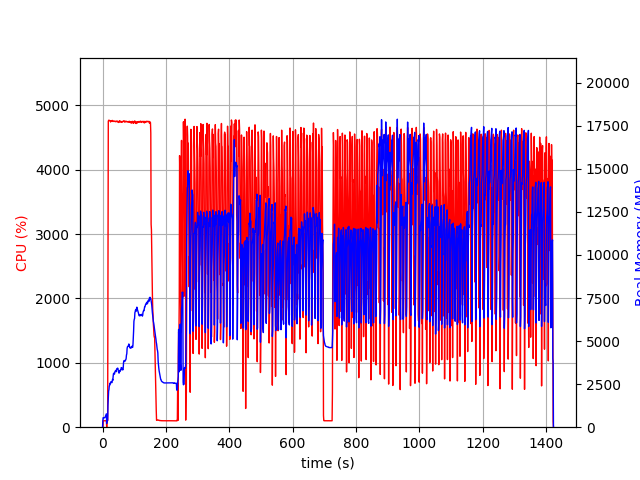

The data file committed next to this chart (first rows):
elapsed_time, nproc, cpu, mem_real, mem_virtual
3.910064697265625e-05, 2, 0.0, 15.95, 3195
1.007, 4, 6.0, 405.4, 4085
2.015, 4, 100.2, 557.8, 4261
3.023, 4, 100.2, 547.5, 4261
4.031, 4, 99.2, 545.5, 4261
5.039, 4, 99.3, 546.2, 4261
6.047, 4, 100.1, 548.6, 4261
7.055, 4, 99.2, 553.2, 4261
8.064, 4, 99.2, 581.6, 4261
9.072, 4, 100.2, 629.6, 4315
10.08, 4, 99.1, 679.6, 4371
11.09, 4, 100.2, 727.6, 4435
12.1, 4, 99.8, 775.9, 4521
13.11, 2, 0.0, 212.8, 3624
14.12, 2, 100.0, 404.0, 4456
15.13, 2, 100.1, 391.1, 4456
16.14, 2, 100.0, 409.1, 4456
17.15, 2, 2318, 1275, 8657
18.17, 2, 4749, 1695, 9100
19.19, 2, 4766, 2101, 9592
20.21, 2, 4768, 2178, 9702
21.24, 2, 4765, 2396, 9925
22.26, 2, 4762, 2414, 9958
23.29, 2, 4758, 2533, 10127
24.31, 2, 4759, 2514, 10154
25.34, 2, 4739, 2625, 10318
26.36, 2, 4756, 2617, 10390
27.39, 2, 4756, 2591, 10418
28.41, 2, 4761, 2616, 10448
29.44, 2, 4756, 2586, 10458
30.46, 2, 4755, 2679, 10599
31.49, 2, 4764, 2773, 10679
32.51, 2, 4748, 2720, 10715
33.53, 2, 4750, 2963, 11008
34.56, 2, 4750, 3113, 11216
35.59, 2, 4748, 3129, 11284
36.61, 2, 4753, 3148, 11342
37.64, 2, 4748, 3081, 11342
38.66, 2, 4748, 3203, 11508
39.69, 2, 4753, 3243, 11560
40.71, 2, 4746, 3278, 11645
41.74, 2, 4743, 3270, 11695
42.76, 2, 4747, 3219, 11705
43.79, 2, 4750, 3341, 11859
44.81, 2, 4754, 3378, 11957
45.84, 2, 4745, 3409, 12107
46.86, 2, 4752, 3392, 12189
47.89, 2, 4745, 3429, 12201
48.91, 2, 4738, 3371, 12201
49.94, 2, 4732, 3249, 12201
50.95, 2, 4739, 3186, 12225
51.98, 2, 4751, 3137, 12225
53, 2, 4738, 3164, 12249
54.03, 2, 4758, 3284, 12249
55.05, 2, 4757, 3244, 12249
56.08, 2, 4750, 3314, 12321
57.1, 2, 4742, 3335, 12357
58.13, 2, 4745, 3324, 12393
59.15, 2, 4735, 3461, 12393
60.18, 2, 4747, 3427, 12405
... 1,343 more rows
